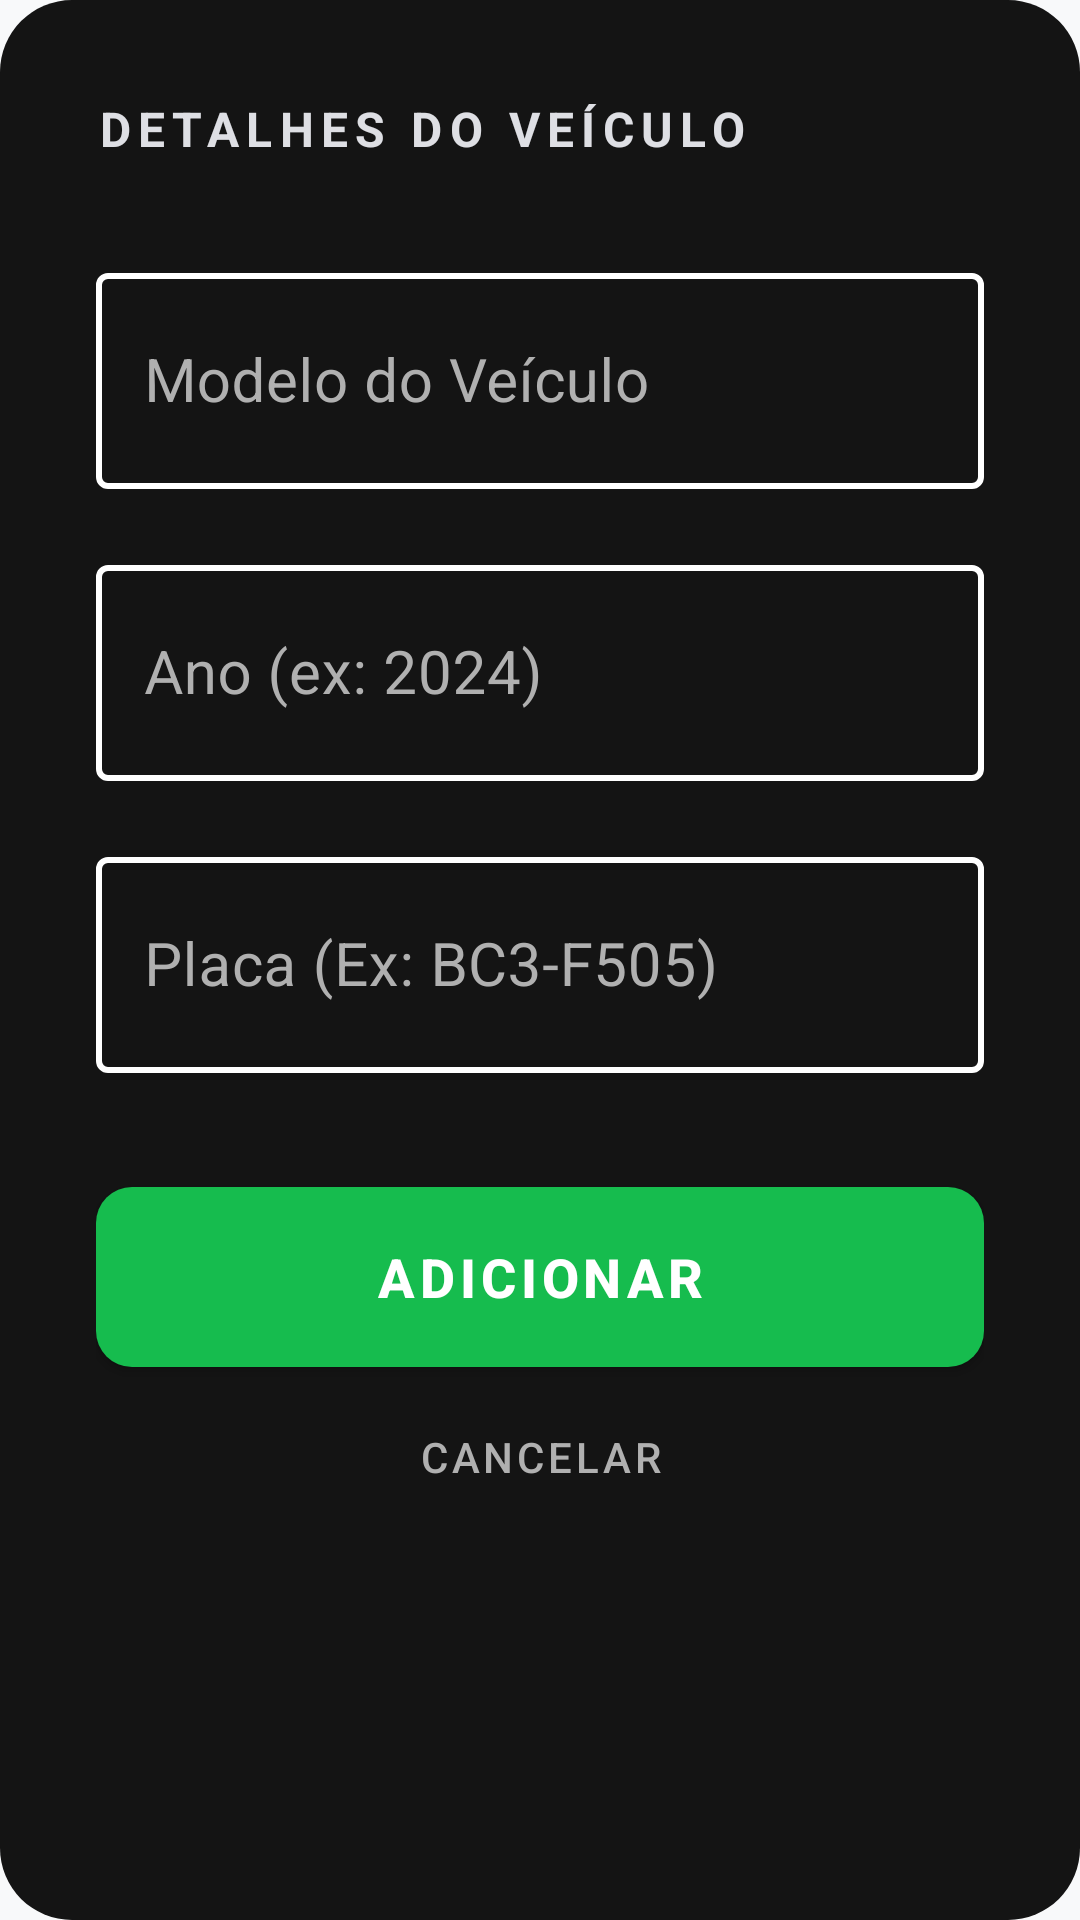

This screen was rendered from an Android layout file. Write that file and the resources it references.
<!-- AndroidManifest.xml: application theme Theme.TESTEAPI01 -->
<!-- res/layout/dialog_add_vehicle.xml -->
<?xml version="1.0" encoding="utf-8"?>
<LinearLayout xmlns:android="http://schemas.android.com/apk/res/android"
    xmlns:app="http://schemas.android.com/apk/res-auto"
    android:layout_width="match_parent"
    android:layout_height="wrap_content"
    android:background="@drawable/bg_dialog"
    android:orientation="vertical"
    android:padding="32dp">

    <TextView
        android:id="@+id/tvDialogTitle"
        android:layout_width="wrap_content"
        android:layout_height="wrap_content"
        android:layout_marginBottom="32dp"
        android:alpha="0.9"
        android:letterSpacing="0.15"
        android:text="DETALHES DO VEÍCULO"
        android:textColor="#F5F6FC"
        android:textSize="16sp"
        android:textStyle="bold" />

    <com.google.android.material.textfield.TextInputLayout
        style="@style/Widget.MaterialComponents.TextInputLayout.OutlinedBox"
        android:layout_width="match_parent"
        android:layout_height="wrap_content"
        android:hint="Modelo do Veículo"
        android:textColorHint="#B0B0B0"
        app:boxStrokeColor="@color/input_stroke_selector"
        app:boxStrokeWidth="2dp"
        app:hintTextColor="#16BC4E">

        <com.google.android.material.textfield.TextInputEditText
            android:id="@+id/etDialogModel"
            android:layout_width="match_parent"
            android:layout_height="72dp"
            android:inputType="textCapCharacters"
            android:textAllCaps="true"
            android:textColor="#F5F6FC"
            android:textSize="20sp" />
    </com.google.android.material.textfield.TextInputLayout>

    <com.google.android.material.textfield.TextInputLayout
        style="@style/Widget.MaterialComponents.TextInputLayout.OutlinedBox"
        android:layout_width="match_parent"
        android:layout_height="wrap_content"
        android:layout_marginTop="20dp"
        android:hint="Ano (ex: 2024)"
        android:textColorHint="#B0B0B0"
        app:boxStrokeColor="@color/input_stroke_selector"
        app:boxStrokeWidth="2dp"
        app:hintTextColor="#16BC4E">

        <com.google.android.material.textfield.TextInputEditText
            android:id="@+id/etDialogYear"
            android:layout_width="match_parent"
            android:layout_height="72dp"
            android:inputType="number"
            android:textColor="#F5F6FC"
            android:textSize="20sp" />
    </com.google.android.material.textfield.TextInputLayout>

    <com.google.android.material.textfield.TextInputLayout
        style="@style/Widget.MaterialComponents.TextInputLayout.OutlinedBox"
        android:layout_width="match_parent"
        android:layout_height="wrap_content"
        android:layout_marginTop="20dp"
        android:hint="Placa (Ex: BC3-F505)"
        android:textColorHint="#B0B0B0"
        app:boxStrokeColor="@color/input_stroke_selector"
        app:boxStrokeWidth="2dp"
        app:hintTextColor="#16BC4E">

        <com.google.android.material.textfield.TextInputEditText
            android:id="@+id/etDialogPlate"
            android:layout_width="match_parent"
            android:layout_height="72dp"
            android:inputType="textCapCharacters"
            android:textColor="#F5F6FC"
            android:textSize="20sp" />
    </com.google.android.material.textfield.TextInputLayout>

    <com.google.android.material.button.MaterialButton
        android:id="@+id/btnDialogAdd"
        android:layout_width="match_parent"
        android:layout_height="72dp"
        android:layout_marginTop="32dp"
        android:text="ADICIONAR"
        android:textColor="#FFFFFF"
        android:textSize="18sp"
        android:textStyle="bold"
        app:backgroundTint="#16BC4E"
        app:cornerRadius="12dp" />

    <com.google.android.material.button.MaterialButton
        android:id="@+id/btnDialogCancel"
        style="@style/Widget.MaterialComponents.Button.TextButton"
        android:layout_width="match_parent"
        android:layout_height="wrap_content"
        android:text="CANCELAR"
        android:textColor="#B0B0B0"
        android:textSize="14sp" />

</LinearLayout>
<!-- resources referenced by this layout -->
<resources>
  <!-- drawable bg_dialog (drawable) -->
  <?xml version="1.0" encoding="utf-8"?>
  <shape xmlns:android="http://schemas.android.com/apk/res/android">
      <solid android:color="#141414"/>
      <corners android:radius="24dp"/>
  </shape>
  <style name="Theme.TESTEAPI01" parent="Base.Theme.TESTEAPI01" />
  <style name="Base.Theme.TESTEAPI01" parent="Theme.MaterialComponents.NoActionBar">
          
          <item name="colorPrimary">@color/primary</item>
          <item name="colorPrimaryVariant">@color/primary_variant</item>
          <item name="colorOnPrimary">@color/white</item>
  
          
          <item name="android:windowBackground">@color/background_gray</item>
          <item name="colorSurface">@color/surface</item>
          <item name="colorOnSurface">@color/text_main</item>
  
          
          <item name="colorError">@color/error</item>
          <item name="android:textColorPrimary">@color/text_main</item>
          <item name="android:textColorSecondary">@color/text_secondary</item>
  
          
          <item name="android:statusBarColor">@color/background_gray</item>
          <item name="android:windowLightStatusBar" tools:targetApi="m">false</item>
      </style>
  <color name="primary">#1A73E8</color>
  <color name="primary_variant">#1557B0</color>
  <color name="white">#FFFFFFFF</color>
  <color name="background_gray">#F8F9FA</color>
  <color name="surface">#1A1C22</color>
  <color name="text_main">#202124</color>
  <color name="error">#EA4335</color>
  <color name="text_secondary">#5F6368</color>
</resources>
